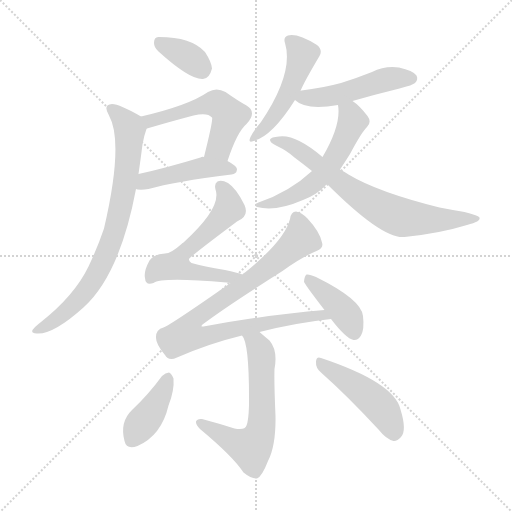
t = 0.00 s
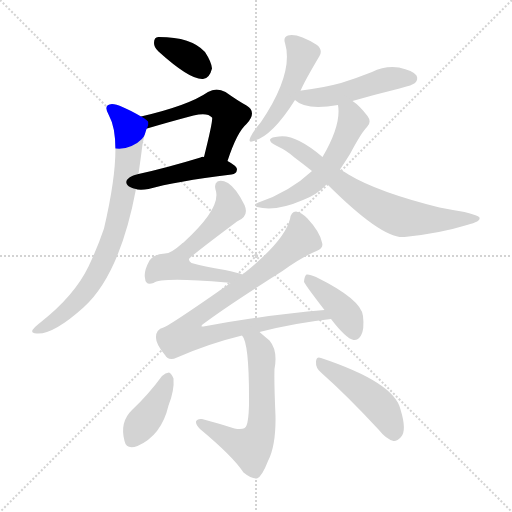
t = 1.95 s
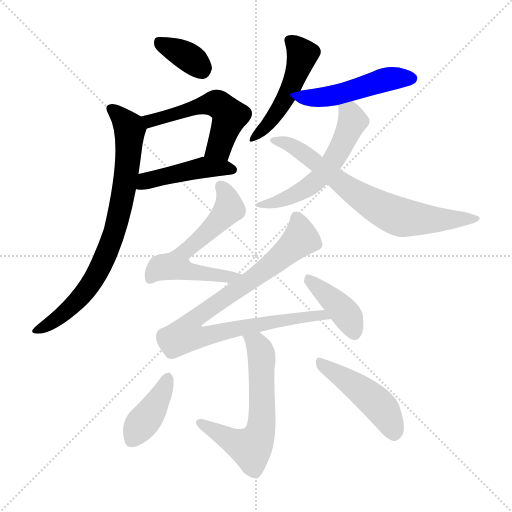
t = 3.90 s
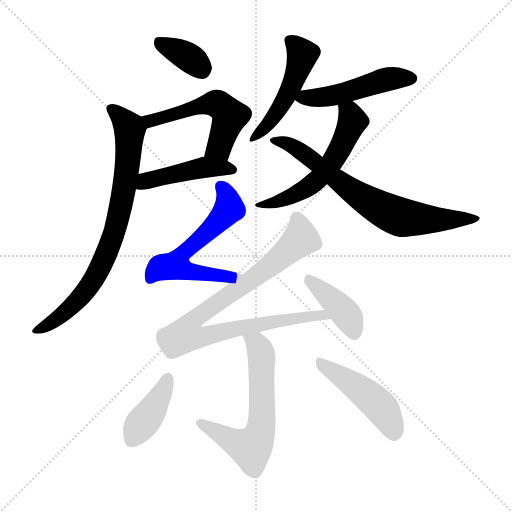
t = 5.86 s
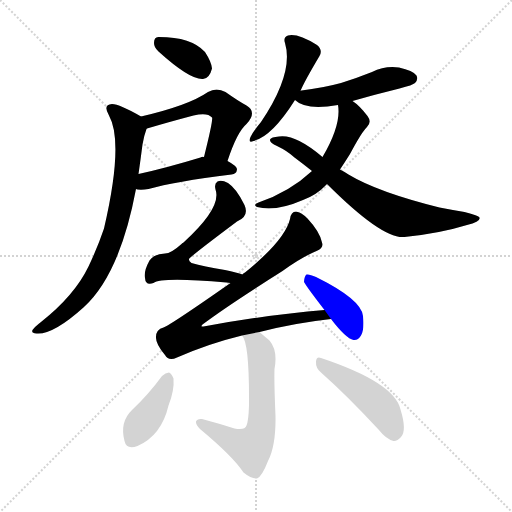
t = 7.81 s
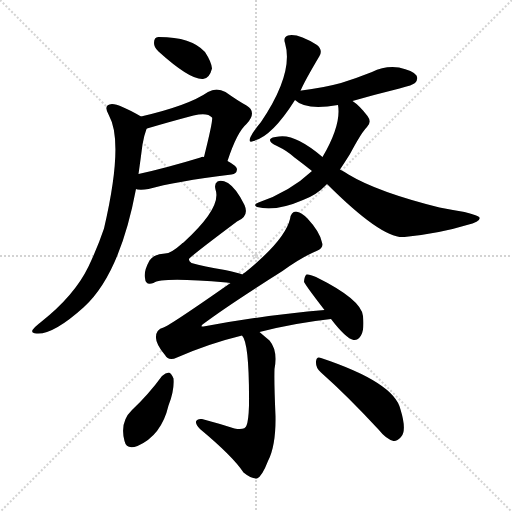
t = 9.76 s

The animated SVG that drew these frames (rendered in a browser with its animation timeline set to each time). Animation: 14 CSS @keyframes rules; one cycle of 9.76 s.

<svg version="1.1" viewBox="0 0 1024 1024" xmlns="http://www.w3.org/2000/svg">
  <g stroke="lightgray" stroke-dasharray="1,1" stroke-width="1" transform="scale(4, 4)">
    <line x1="0" y1="0" x2="256" y2="256"></line>
    <line x1="256" y1="0" x2="0" y2="256"></line>
    <line x1="128" y1="0" x2="128" y2="256"></line>
    <line x1="0" y1="128" x2="256" y2="128"></line>
  </g>
<g transform="scale(1, -1) translate(0, -900)">
   <style type="text/css">
    @keyframes keyframes0 {
      from {
       stroke: blue;
       stroke-dashoffset: 353;
       stroke-width: 128;
       }
       53% {
       animation-timing-function: step-end;
       stroke: blue;
       stroke-dashoffset: 0;
       stroke-width: 128;
       }
       to {
       stroke: black;
       stroke-width: 1024;
       }
       }
       #make-me-a-hanzi-animation-0 {
         animation: keyframes0 0.537272s both;
         animation-delay: 0.000000s;
         animation-timing-function: linear;
       }
    @keyframes keyframes1 {
      from {
       stroke: blue;
       stroke-dashoffset: 527;
       stroke-width: 128;
       }
       63% {
       animation-timing-function: step-end;
       stroke: blue;
       stroke-dashoffset: 0;
       stroke-width: 128;
       }
       to {
       stroke: black;
       stroke-width: 1024;
       }
       }
       #make-me-a-hanzi-animation-1 {
         animation: keyframes1 0.678874s both;
         animation-delay: 0.537272s;
         animation-timing-function: linear;
       }
    @keyframes keyframes2 {
      from {
       stroke: blue;
       stroke-dashoffset: 449;
       stroke-width: 128;
       }
       59% {
       animation-timing-function: step-end;
       stroke: blue;
       stroke-dashoffset: 0;
       stroke-width: 128;
       }
       to {
       stroke: black;
       stroke-width: 1024;
       }
       }
       #make-me-a-hanzi-animation-2 {
         animation: keyframes2 0.615397s both;
         animation-delay: 1.216146s;
         animation-timing-function: linear;
       }
    @keyframes keyframes3 {
      from {
       stroke: blue;
       stroke-dashoffset: 776;
       stroke-width: 128;
       }
       72% {
       animation-timing-function: step-end;
       stroke: blue;
       stroke-dashoffset: 0;
       stroke-width: 128;
       }
       to {
       stroke: black;
       stroke-width: 1024;
       }
       }
       #make-me-a-hanzi-animation-3 {
         animation: keyframes3 0.881510s both;
         animation-delay: 1.831543s;
         animation-timing-function: linear;
       }
    @keyframes keyframes4 {
      from {
       stroke: blue;
       stroke-dashoffset: 489;
       stroke-width: 128;
       }
       61% {
       animation-timing-function: step-end;
       stroke: blue;
       stroke-dashoffset: 0;
       stroke-width: 128;
       }
       to {
       stroke: black;
       stroke-width: 1024;
       }
       }
       #make-me-a-hanzi-animation-4 {
         animation: keyframes4 0.647949s both;
         animation-delay: 2.713053s;
         animation-timing-function: linear;
       }
    @keyframes keyframes5 {
      from {
       stroke: blue;
       stroke-dashoffset: 486;
       stroke-width: 128;
       }
       61% {
       animation-timing-function: step-end;
       stroke: blue;
       stroke-dashoffset: 0;
       stroke-width: 128;
       }
       to {
       stroke: black;
       stroke-width: 1024;
       }
       }
       #make-me-a-hanzi-animation-5 {
         animation: keyframes5 0.645508s both;
         animation-delay: 3.361003s;
         animation-timing-function: linear;
       }
    @keyframes keyframes6 {
      from {
       stroke: blue;
       stroke-dashoffset: 553;
       stroke-width: 128;
       }
       64% {
       animation-timing-function: step-end;
       stroke: blue;
       stroke-dashoffset: 0;
       stroke-width: 128;
       }
       to {
       stroke: black;
       stroke-width: 1024;
       }
       }
       #make-me-a-hanzi-animation-6 {
         animation: keyframes6 0.700033s both;
         animation-delay: 4.006510s;
         animation-timing-function: linear;
       }
    @keyframes keyframes7 {
      from {
       stroke: blue;
       stroke-dashoffset: 709;
       stroke-width: 128;
       }
       70% {
       animation-timing-function: step-end;
       stroke: blue;
       stroke-dashoffset: 0;
       stroke-width: 128;
       }
       to {
       stroke: black;
       stroke-width: 1024;
       }
       }
       #make-me-a-hanzi-animation-7 {
         animation: keyframes7 0.826986s both;
         animation-delay: 4.706543s;
         animation-timing-function: linear;
       }
    @keyframes keyframes8 {
      from {
       stroke: blue;
       stroke-dashoffset: 594;
       stroke-width: 128;
       }
       66% {
       animation-timing-function: step-end;
       stroke: blue;
       stroke-dashoffset: 0;
       stroke-width: 128;
       }
       to {
       stroke: black;
       stroke-width: 1024;
       }
       }
       #make-me-a-hanzi-animation-8 {
         animation: keyframes8 0.733398s both;
         animation-delay: 5.533529s;
         animation-timing-function: linear;
       }
    @keyframes keyframes9 {
      from {
       stroke: blue;
       stroke-dashoffset: 884;
       stroke-width: 128;
       }
       74% {
       animation-timing-function: step-end;
       stroke: blue;
       stroke-dashoffset: 0;
       stroke-width: 128;
       }
       to {
       stroke: black;
       stroke-width: 1024;
       }
       }
       #make-me-a-hanzi-animation-9 {
         animation: keyframes9 0.969401s both;
         animation-delay: 6.266927s;
         animation-timing-function: linear;
       }
    @keyframes keyframes10 {
      from {
       stroke: blue;
       stroke-dashoffset: 400;
       stroke-width: 128;
       }
       57% {
       animation-timing-function: step-end;
       stroke: blue;
       stroke-dashoffset: 0;
       stroke-width: 128;
       }
       to {
       stroke: black;
       stroke-width: 1024;
       }
       }
       #make-me-a-hanzi-animation-10 {
         animation: keyframes10 0.575521s both;
         animation-delay: 7.236328s;
         animation-timing-function: linear;
       }
    @keyframes keyframes11 {
      from {
       stroke: blue;
       stroke-dashoffset: 614;
       stroke-width: 128;
       }
       67% {
       animation-timing-function: step-end;
       stroke: blue;
       stroke-dashoffset: 0;
       stroke-width: 128;
       }
       to {
       stroke: black;
       stroke-width: 1024;
       }
       }
       #make-me-a-hanzi-animation-11 {
         animation: keyframes11 0.749674s both;
         animation-delay: 7.811849s;
         animation-timing-function: linear;
       }
    @keyframes keyframes12 {
      from {
       stroke: blue;
       stroke-dashoffset: 397;
       stroke-width: 128;
       }
       56% {
       animation-timing-function: step-end;
       stroke: blue;
       stroke-dashoffset: 0;
       stroke-width: 128;
       }
       to {
       stroke: black;
       stroke-width: 1024;
       }
       }
       #make-me-a-hanzi-animation-12 {
         animation: keyframes12 0.573079s both;
         animation-delay: 8.561523s;
         animation-timing-function: linear;
       }
    @keyframes keyframes13 {
      from {
       stroke: blue;
       stroke-dashoffset: 462;
       stroke-width: 128;
       }
       60% {
       animation-timing-function: step-end;
       stroke: blue;
       stroke-dashoffset: 0;
       stroke-width: 128;
       }
       to {
       stroke: black;
       stroke-width: 1024;
       }
       }
       #make-me-a-hanzi-animation-13 {
         animation: keyframes13 0.625977s both;
         animation-delay: 9.134603s;
         animation-timing-function: linear;
       }
</style>
<path d="M 317.0 797.0 Q 380.0 740.0 406.0 742.0 Q 419.0 743.0 424.0 763.0 Q 423.0 776.0 410.0 796.0 Q 383.0 826.0 318.0 826.0 Q 308.0 827.0 308.0 814.0 Q 308.0 805.0 317.0 797.0 Z" fill="lightgray"></path> 
<path d="M 455.0 578.0 Q 474.0 636.0 493.0 652.0 Q 515.0 676.0 493.0 689.0 Q 475.0 699.0 451.0 716.0 Q 433.0 726.0 416.0 716.0 Q 377.0 689.0 282.0 667.0 C 253.0 660.0 265.0 635.0 294.0 643.0 Q 345.0 658.0 387.0 669.0 Q 415.0 676.0 424.0 665.0 Q 427.0 662.0 408.0 586.0 C 401.0 557.0 445.0 550.0 455.0 578.0 Z" fill="lightgray"></path> 
<path d="M 272.0 522.0 Q 273.0 522.0 275.0 521.0 Q 285.0 520.0 297.0 522.0 Q 349.0 537.0 463.0 551.0 Q 473.0 552.0 474.0 561.0 Q 474.0 568.0 455.0 578.0 L 408.0 586.0 Q 404.0 587.0 401.0 585.0 Q 332.0 564.0 277.0 552.0 C 248.0 546.0 243.0 528.0 272.0 522.0 Z" fill="lightgray"></path> 
<path d="M 282.0 667.0 Q 239.0 692.0 224.0 692.0 Q 205.0 691.0 218.0 669.0 Q 248.0 615.0 208.0 443.0 Q 196.0 407.0 177.0 367.0 Q 149.0 309.0 82.0 256.0 Q 69.0 246.0 65.0 240.0 Q 62.0 233.0 73.0 233.0 Q 106.0 230.0 168.0 286.0 Q 240.0 352.0 272.0 522.0 L 277.0 552.0 Q 281.0 580.0 285.0 611.0 Q 288.0 629.0 293.0 642.0 Q 292.0 643.0 294.0 643.0 C 299.0 657.0 299.0 657.0 282.0 667.0 Z" fill="lightgray"></path> 
<path d="M 601.0 718.0 Q 607.0 734.0 639.0 788.0 Q 646.0 800.0 634.0 810.0 Q 595.0 834.0 576.0 829.0 Q 566.0 826.0 570.0 814.0 Q 588.0 754.0 522.0 656.0 Q 507.0 638.0 501.0 626.0 Q 495.0 613.0 507.0 618.0 Q 544.0 627.0 590.0 700.0 L 601.0 718.0 Z" fill="lightgray"></path> 
<path d="M 705.0 698.0 Q 750.0 711.0 799.0 723.0 Q 826.0 730.0 830.0 734.0 Q 837.0 741.0 833.0 749.0 Q 826.0 759.0 798.0 765.0 Q 770.0 769.0 744.0 756.0 Q 714.0 744.0 682.0 734.0 Q 645.0 724.0 603.0 719.0 Q 600.0 719.0 601.0 718.0 C 575.0 712.0 575.0 712.0 590.0 700.0 Q 611.0 679.0 676.0 690.0 L 705.0 698.0 Z" fill="lightgray"></path> 
<path d="M 680.0 561.0 Q 690.0 576.0 700.0 592.0 Q 724.0 637.0 734.0 646.0 Q 744.0 656.0 735.0 668.0 Q 719.0 689.0 705.0 698.0 C 681.0 716.0 673.0 720.0 676.0 690.0 Q 683.0 651.0 645.0 586.0 L 624.0 558.0 Q 579.0 516.0 517.0 495.0 Q 505.0 491.0 514.0 486.0 Q 551.0 476.0 606.0 500.0 Q 633.0 510.0 650.0 528.0 Q 651.0 529.0 654.0 532.0 L 680.0 561.0 Z" fill="lightgray"></path> 
<path d="M 654.0 532.0 Q 765.0 421.0 809.0 426.0 Q 879.0 433.0 934.0 450.0 Q 962.0 457.0 959.0 465.0 Q 958.0 469.0 929.0 476.0 Q 905.0 480.0 879.0 485.0 Q 755.0 516.0 697.0 551.0 Q 688.0 557.0 680.0 561.0 L 645.0 586.0 Q 591.0 632.0 558.0 627.0 Q 542.0 626.0 540.0 621.0 Q 539.0 615.0 554.0 608.0 Q 575.0 598.0 589.0 585.0 Q 605.0 573.0 624.0 558.0 L 654.0 532.0 Z" fill="lightgray"></path> 
<path d="M 485.0 351.0 Q 475.0 355.0 450.0 360.0 Q 407.0 367.0 383.0 374.0 Q 377.0 378.0 378.0 382.0 Q 378.0 385.0 474.0 457.0 Q 499.0 467.0 489.0 490.0 Q 473.0 523.0 456.0 534.0 Q 443.0 541.0 435.0 537.0 Q 428.0 533.0 431.0 521.0 Q 444.0 485.0 367.0 415.0 Q 364.0 414.0 363.0 412.0 Q 342.0 393.0 330.0 393.0 Q 308.0 392.0 299.0 379.0 Q 287.0 357.0 290.0 344.0 Q 291.0 328.0 307.0 334.0 Q 322.0 346.0 453.0 335.0 Q 456.0 335.0 461.0 334.0 C 491.0 331.0 514.0 342.0 485.0 351.0 Z" fill="lightgray"></path> 
<path d="M 461.0 334.0 Q 341.0 250.0 327.0 245.0 Q 312.0 241.0 312.0 226.0 Q 311.0 213.0 330.0 190.0 Q 337.0 177.0 354.0 185.0 Q 418.0 213.0 484.0 229.0 L 519.0 236.0 Q 589.0 254.0 662.0 262.0 C 692.0 266.0 679.0 283.0 649.0 280.0 Q 538.0 271.0 407.0 247.0 Q 400.0 246.0 405.0 251.0 Q 454.0 288.0 565.0 358.0 Q 602.0 385.0 633.0 398.0 Q 648.0 404.0 644.0 415.0 Q 640.0 436.0 615.0 463.0 Q 602.0 476.0 592.0 477.0 Q 582.0 477.0 580.0 462.0 Q 570.0 420.0 490.0 355.0 Q 487.0 354.0 485.0 351.0 L 461.0 334.0 Z" fill="lightgray"></path> 
<path d="M 662.0 262.0 Q 692.0 223.0 707.0 220.0 Q 716.0 219.0 722.0 229.0 Q 729.0 241.0 726.0 268.0 Q 723.0 301.0 632.0 346.0 Q 619.0 352.0 613.0 351.0 Q 609.0 348.0 608.0 337.0 Q 608.0 333.0 649.0 280.0 L 662.0 262.0 Z" fill="lightgray"></path> 
<path d="M 484.0 229.0 Q 499.0 214.0 498.0 89.0 Q 497.0 58.0 493.0 49.0 Q 490.0 39.0 469.0 43.0 Q 438.0 53.0 404.0 62.0 Q 394.0 63.0 392.0 57.0 Q 391.0 51.0 400.0 42.0 Q 466.0 -13.0 487.0 -45.0 Q 503.0 -58.0 514.0 -57.0 Q 524.0 -53.0 536.0 -22.0 Q 552.0 9.0 551.0 68.0 Q 548.0 137.0 549.0 162.0 Q 556.0 199.0 539.0 219.0 Q 527.0 229.0 519.0 236.0 C 496.0 256.0 470.0 256.0 484.0 229.0 Z" fill="lightgray"></path> 
<path d="M 324.0 148.0 Q 297.0 111.0 264.0 80.0 Q 239.0 56.0 249.0 18.0 Q 253.0 0.0 275.0 8.0 Q 323.0 29.0 337.0 89.0 Q 349.0 119.0 347.0 143.0 Q 343.0 153.0 338.0 155.0 Q 331.0 155.0 324.0 148.0 Z" fill="lightgray"></path> 
<path d="M 642.0 155.0 Q 694.0 109.0 757.0 41.0 Q 772.0 22.0 787.0 18.0 Q 794.0 17.0 802.0 26.0 Q 814.0 39.0 801.0 81.0 Q 789.0 135.0 642.0 184.0 Q 633.0 188.0 632.0 177.0 Q 631.0 164.0 642.0 155.0 Z" fill="lightgray"></path> 
      <clipPath id="make-me-a-hanzi-clip-0">
      <path d="M 317.0 797.0 Q 380.0 740.0 406.0 742.0 Q 419.0 743.0 424.0 763.0 Q 423.0 776.0 410.0 796.0 Q 383.0 826.0 318.0 826.0 Q 308.0 827.0 308.0 814.0 Q 308.0 805.0 317.0 797.0 Z" fill="lightgray"></path>
      </clipPath>
      <path clip-path="url(#make-me-a-hanzi-clip-0)" d="M 322.0 813.0 L 365.0 793.0 L 403.0 761.0 " fill="none" id="make-me-a-hanzi-animation-0" stroke-dasharray="225 450" stroke-linecap="round"></path>

      <clipPath id="make-me-a-hanzi-clip-1">
      <path d="M 455.0 578.0 Q 474.0 636.0 493.0 652.0 Q 515.0 676.0 493.0 689.0 Q 475.0 699.0 451.0 716.0 Q 433.0 726.0 416.0 716.0 Q 377.0 689.0 282.0 667.0 C 253.0 660.0 265.0 635.0 294.0 643.0 Q 345.0 658.0 387.0 669.0 Q 415.0 676.0 424.0 665.0 Q 427.0 662.0 408.0 586.0 C 401.0 557.0 445.0 550.0 455.0 578.0 Z" fill="lightgray"></path>
      </clipPath>
      <path clip-path="url(#make-me-a-hanzi-clip-1)" d="M 293.0 665.0 L 301.0 659.0 L 424.0 693.0 L 441.0 689.0 L 459.0 668.0 L 438.0 606.0 L 418.0 596.0 " fill="none" id="make-me-a-hanzi-animation-1" stroke-dasharray="399 798" stroke-linecap="round"></path>

      <clipPath id="make-me-a-hanzi-clip-2">
      <path d="M 272.0 522.0 Q 273.0 522.0 275.0 521.0 Q 285.0 520.0 297.0 522.0 Q 349.0 537.0 463.0 551.0 Q 473.0 552.0 474.0 561.0 Q 474.0 568.0 455.0 578.0 L 408.0 586.0 Q 404.0 587.0 401.0 585.0 Q 332.0 564.0 277.0 552.0 C 248.0 546.0 243.0 528.0 272.0 522.0 Z" fill="lightgray"></path>
      </clipPath>
      <path clip-path="url(#make-me-a-hanzi-clip-2)" d="M 276.0 529.0 L 399.0 564.0 L 464.0 560.0 " fill="none" id="make-me-a-hanzi-animation-2" stroke-dasharray="321 642" stroke-linecap="round"></path>

      <clipPath id="make-me-a-hanzi-clip-3">
      <path d="M 282.0 667.0 Q 239.0 692.0 224.0 692.0 Q 205.0 691.0 218.0 669.0 Q 248.0 615.0 208.0 443.0 Q 196.0 407.0 177.0 367.0 Q 149.0 309.0 82.0 256.0 Q 69.0 246.0 65.0 240.0 Q 62.0 233.0 73.0 233.0 Q 106.0 230.0 168.0 286.0 Q 240.0 352.0 272.0 522.0 L 277.0 552.0 Q 281.0 580.0 285.0 611.0 Q 288.0 629.0 293.0 642.0 Q 292.0 643.0 294.0 643.0 C 299.0 657.0 299.0 657.0 282.0 667.0 Z" fill="lightgray"></path>
      </clipPath>
      <path clip-path="url(#make-me-a-hanzi-clip-3)" d="M 224.0 680.0 L 258.0 647.0 L 259.0 622.0 L 244.0 498.0 L 222.0 415.0 L 173.0 320.0 L 120.0 266.0 L 72.0 240.0 " fill="none" id="make-me-a-hanzi-animation-3" stroke-dasharray="648 1296" stroke-linecap="round"></path>

      <clipPath id="make-me-a-hanzi-clip-4">
      <path d="M 601.0 718.0 Q 607.0 734.0 639.0 788.0 Q 646.0 800.0 634.0 810.0 Q 595.0 834.0 576.0 829.0 Q 566.0 826.0 570.0 814.0 Q 588.0 754.0 522.0 656.0 Q 507.0 638.0 501.0 626.0 Q 495.0 613.0 507.0 618.0 Q 544.0 627.0 590.0 700.0 L 601.0 718.0 Z" fill="lightgray"></path>
      </clipPath>
      <path clip-path="url(#make-me-a-hanzi-clip-4)" d="M 578.0 819.0 L 605.0 790.0 L 593.0 754.0 L 560.0 684.0 L 533.0 647.0 L 509.0 626.0 " fill="none" id="make-me-a-hanzi-animation-4" stroke-dasharray="361 722" stroke-linecap="round"></path>

      <clipPath id="make-me-a-hanzi-clip-5">
      <path d="M 705.0 698.0 Q 750.0 711.0 799.0 723.0 Q 826.0 730.0 830.0 734.0 Q 837.0 741.0 833.0 749.0 Q 826.0 759.0 798.0 765.0 Q 770.0 769.0 744.0 756.0 Q 714.0 744.0 682.0 734.0 Q 645.0 724.0 603.0 719.0 Q 600.0 719.0 601.0 718.0 C 575.0 712.0 575.0 712.0 590.0 700.0 Q 611.0 679.0 676.0 690.0 L 705.0 698.0 Z" fill="lightgray"></path>
      </clipPath>
      <path clip-path="url(#make-me-a-hanzi-clip-5)" d="M 598.0 702.0 L 663.0 707.0 L 779.0 743.0 L 822.0 743.0 " fill="none" id="make-me-a-hanzi-animation-5" stroke-dasharray="358 716" stroke-linecap="round"></path>

      <clipPath id="make-me-a-hanzi-clip-6">
      <path d="M 680.0 561.0 Q 690.0 576.0 700.0 592.0 Q 724.0 637.0 734.0 646.0 Q 744.0 656.0 735.0 668.0 Q 719.0 689.0 705.0 698.0 C 681.0 716.0 673.0 720.0 676.0 690.0 Q 683.0 651.0 645.0 586.0 L 624.0 558.0 Q 579.0 516.0 517.0 495.0 Q 505.0 491.0 514.0 486.0 Q 551.0 476.0 606.0 500.0 Q 633.0 510.0 650.0 528.0 Q 651.0 529.0 654.0 532.0 L 680.0 561.0 Z" fill="lightgray"></path>
      </clipPath>
      <path clip-path="url(#make-me-a-hanzi-clip-6)" d="M 685.0 685.0 L 702.0 668.0 L 702.0 649.0 L 666.0 578.0 L 638.0 544.0 L 590.0 511.0 L 521.0 489.0 " fill="none" id="make-me-a-hanzi-animation-6" stroke-dasharray="425 850" stroke-linecap="round"></path>

      <clipPath id="make-me-a-hanzi-clip-7">
      <path d="M 654.0 532.0 Q 765.0 421.0 809.0 426.0 Q 879.0 433.0 934.0 450.0 Q 962.0 457.0 959.0 465.0 Q 958.0 469.0 929.0 476.0 Q 905.0 480.0 879.0 485.0 Q 755.0 516.0 697.0 551.0 Q 688.0 557.0 680.0 561.0 L 645.0 586.0 Q 591.0 632.0 558.0 627.0 Q 542.0 626.0 540.0 621.0 Q 539.0 615.0 554.0 608.0 Q 575.0 598.0 589.0 585.0 Q 605.0 573.0 624.0 558.0 L 654.0 532.0 Z" fill="lightgray"></path>
      </clipPath>
      <path clip-path="url(#make-me-a-hanzi-clip-7)" d="M 545.0 620.0 L 590.0 605.0 L 714.0 510.0 L 794.0 468.0 L 847.0 461.0 L 953.0 464.0 " fill="none" id="make-me-a-hanzi-animation-7" stroke-dasharray="581 1162" stroke-linecap="round"></path>

      <clipPath id="make-me-a-hanzi-clip-8">
      <path d="M 485.0 351.0 Q 475.0 355.0 450.0 360.0 Q 407.0 367.0 383.0 374.0 Q 377.0 378.0 378.0 382.0 Q 378.0 385.0 474.0 457.0 Q 499.0 467.0 489.0 490.0 Q 473.0 523.0 456.0 534.0 Q 443.0 541.0 435.0 537.0 Q 428.0 533.0 431.0 521.0 Q 444.0 485.0 367.0 415.0 Q 364.0 414.0 363.0 412.0 Q 342.0 393.0 330.0 393.0 Q 308.0 392.0 299.0 379.0 Q 287.0 357.0 290.0 344.0 Q 291.0 328.0 307.0 334.0 Q 322.0 346.0 453.0 335.0 Q 456.0 335.0 461.0 334.0 C 491.0 331.0 514.0 342.0 485.0 351.0 Z" fill="lightgray"></path>
      </clipPath>
      <path clip-path="url(#make-me-a-hanzi-clip-8)" d="M 441.0 528.0 L 454.0 509.0 L 459.0 484.0 L 430.0 448.0 L 365.0 394.0 L 352.0 369.0 L 376.0 356.0 L 441.0 346.0 L 479.0 347.0 " fill="none" id="make-me-a-hanzi-animation-8" stroke-dasharray="466 932" stroke-linecap="round"></path>

      <clipPath id="make-me-a-hanzi-clip-9">
      <path d="M 461.0 334.0 Q 341.0 250.0 327.0 245.0 Q 312.0 241.0 312.0 226.0 Q 311.0 213.0 330.0 190.0 Q 337.0 177.0 354.0 185.0 Q 418.0 213.0 484.0 229.0 L 519.0 236.0 Q 589.0 254.0 662.0 262.0 C 692.0 266.0 679.0 283.0 649.0 280.0 Q 538.0 271.0 407.0 247.0 Q 400.0 246.0 405.0 251.0 Q 454.0 288.0 565.0 358.0 Q 602.0 385.0 633.0 398.0 Q 648.0 404.0 644.0 415.0 Q 640.0 436.0 615.0 463.0 Q 602.0 476.0 592.0 477.0 Q 582.0 477.0 580.0 462.0 Q 570.0 420.0 490.0 355.0 Q 487.0 354.0 485.0 351.0 L 461.0 334.0 Z" fill="lightgray"></path>
      </clipPath>
      <path clip-path="url(#make-me-a-hanzi-clip-9)" d="M 593.0 464.0 L 602.0 423.0 L 500.0 338.0 L 391.0 264.0 L 375.0 233.0 L 397.0 226.0 L 586.0 264.0 L 645.0 270.0 L 654.0 263.0 " fill="none" id="make-me-a-hanzi-animation-9" stroke-dasharray="756 1512" stroke-linecap="round"></path>

      <clipPath id="make-me-a-hanzi-clip-10">
      <path d="M 662.0 262.0 Q 692.0 223.0 707.0 220.0 Q 716.0 219.0 722.0 229.0 Q 729.0 241.0 726.0 268.0 Q 723.0 301.0 632.0 346.0 Q 619.0 352.0 613.0 351.0 Q 609.0 348.0 608.0 337.0 Q 608.0 333.0 649.0 280.0 L 662.0 262.0 Z" fill="lightgray"></path>
      </clipPath>
      <path clip-path="url(#make-me-a-hanzi-clip-10)" d="M 616.0 342.0 L 687.0 278.0 L 708.0 234.0 " fill="none" id="make-me-a-hanzi-animation-10" stroke-dasharray="272 544" stroke-linecap="round"></path>

      <clipPath id="make-me-a-hanzi-clip-11">
      <path d="M 484.0 229.0 Q 499.0 214.0 498.0 89.0 Q 497.0 58.0 493.0 49.0 Q 490.0 39.0 469.0 43.0 Q 438.0 53.0 404.0 62.0 Q 394.0 63.0 392.0 57.0 Q 391.0 51.0 400.0 42.0 Q 466.0 -13.0 487.0 -45.0 Q 503.0 -58.0 514.0 -57.0 Q 524.0 -53.0 536.0 -22.0 Q 552.0 9.0 551.0 68.0 Q 548.0 137.0 549.0 162.0 Q 556.0 199.0 539.0 219.0 Q 527.0 229.0 519.0 236.0 C 496.0 256.0 470.0 256.0 484.0 229.0 Z" fill="lightgray"></path>
      </clipPath>
      <path clip-path="url(#make-me-a-hanzi-clip-11)" d="M 490.0 230.0 L 513.0 213.0 L 523.0 185.0 L 524.0 59.0 L 518.0 28.0 L 499.0 4.0 L 400.0 55.0 " fill="none" id="make-me-a-hanzi-animation-11" stroke-dasharray="486 972" stroke-linecap="round"></path>

      <clipPath id="make-me-a-hanzi-clip-12">
      <path d="M 324.0 148.0 Q 297.0 111.0 264.0 80.0 Q 239.0 56.0 249.0 18.0 Q 253.0 0.0 275.0 8.0 Q 323.0 29.0 337.0 89.0 Q 349.0 119.0 347.0 143.0 Q 343.0 153.0 338.0 155.0 Q 331.0 155.0 324.0 148.0 Z" fill="lightgray"></path>
      </clipPath>
      <path clip-path="url(#make-me-a-hanzi-clip-12)" d="M 335.0 143.0 L 325.0 115.0 L 265.0 21.0 " fill="none" id="make-me-a-hanzi-animation-12" stroke-dasharray="269 538" stroke-linecap="round"></path>

      <clipPath id="make-me-a-hanzi-clip-13">
      <path d="M 642.0 155.0 Q 694.0 109.0 757.0 41.0 Q 772.0 22.0 787.0 18.0 Q 794.0 17.0 802.0 26.0 Q 814.0 39.0 801.0 81.0 Q 789.0 135.0 642.0 184.0 Q 633.0 188.0 632.0 177.0 Q 631.0 164.0 642.0 155.0 Z" fill="lightgray"></path>
      </clipPath>
      <path clip-path="url(#make-me-a-hanzi-clip-13)" d="M 643.0 173.0 L 753.0 94.0 L 776.0 64.0 L 788.0 33.0 " fill="none" id="make-me-a-hanzi-animation-13" stroke-dasharray="334 668" stroke-linecap="round"></path>

</g>
</svg>
